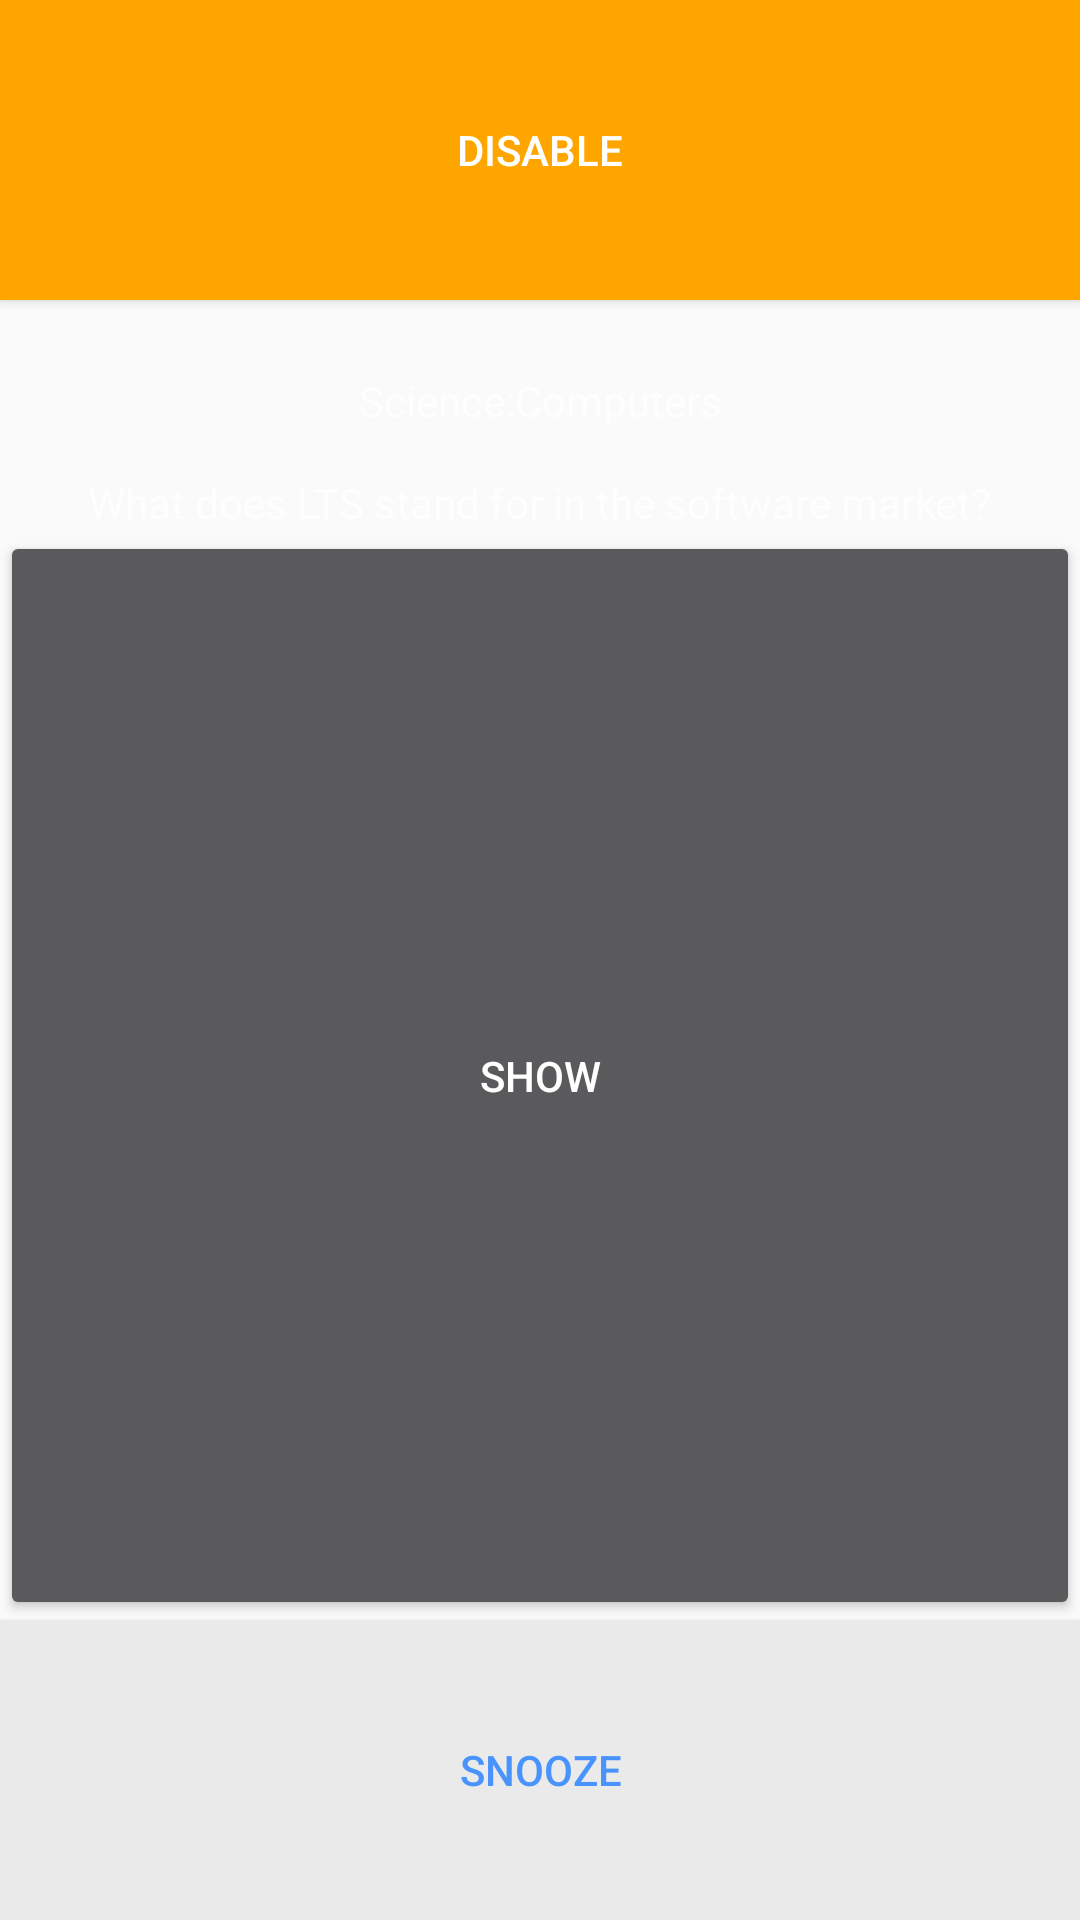

Reconstruct the res/layout file that produces this screen, plus the resources it refers to.
<!-- AndroidManifest.xml: activity theme AppTheme -->
<!-- res/layout/activity_alarm.xml -->
<?xml version="1.0" encoding="utf-8"?>
<androidx.constraintlayout.widget.ConstraintLayout xmlns:app="http://schemas.android.com/apk/res-auto"
        android:layout_height="match_parent"
        android:layout_width="match_parent"
        android:theme="@style/AppTheme.AppBarOverlay"
        xmlns:android="http://schemas.android.com/apk/res/android">

    <ScrollView
            android:layout_width="match_parent"
            android:layout_height="match_parent"
            android:fillViewport="true"
            app:layout_constraintBottom_toBottomOf="parent"
            app:layout_constraintTop_toTopOf="parent">

        <include
                android:id="@+id/layout"
                layout="@layout/content_alarm" />
    </ScrollView>
    </androidx.constraintlayout.widget.ConstraintLayout>
<!-- res/layout/content_alarm.xml (included above) -->
<?xml version="1.0" encoding="utf-8"?>
<LinearLayout
        android:layout_height="match_parent"
        android:layout_width="match_parent"
        xmlns:app="http://schemas.android.com/apk/res-auto"
        xmlns:tools="http://schemas.android.com/tools"
        android:orientation="horizontal"
        tools:layout_editor_absoluteX="74dp"
        tools:layout_editor_absoluteY="1dp"
        xmlns:android="http://schemas.android.com/apk/res/android">

    <androidx.constraintlayout.widget.ConstraintLayout
            android:layout_width="match_parent"
            android:layout_height="match_parent">

    <Button
            android:id="@+id/disable"
            android:layout_width="match_parent"
            android:layout_height="100dp"
            android:background="@color/orange"
            android:text="DISABLE"
            app:layout_constraintEnd_toEndOf="parent"
            app:layout_constraintHorizontal_bias="0.5"
            app:layout_constraintStart_toStartOf="parent"
            app:layout_constraintTop_toTopOf="parent" />

    <TextView
            android:id="@+id/questionCategory"
            android:layout_width="wrap_content"
            android:layout_height="wrap_content"
            android:layout_marginTop="24dp"
            android:text="Science:Computers"
            app:layout_constraintEnd_toEndOf="parent"
            app:layout_constraintStart_toStartOf="parent"
            app:layout_constraintTop_toBottomOf="@+id/disable" />


    <TextView
            android:id="@+id/questionTxt"
            android:layout_width="wrap_content"
            android:layout_height="wrap_content"
            android:layout_marginTop="15dp"
            android:text="What does LTS stand for in the software market?"
            app:layout_constraintEnd_toEndOf="parent"
            app:layout_constraintStart_toStartOf="parent"
            app:layout_constraintTop_toBottomOf="@+id/questionCategory" />

    <Button
            android:id="@+id/snooze"
            android:layout_width="match_parent"
            android:layout_height="100dp"
            android:background="@color/colorPrimary"
            android:text="SNOOZE"
            android:textColor="@color/bluetext"
            app:layout_constraintBottom_toBottomOf="parent"
            app:layout_constraintEnd_toEndOf="parent"
            app:layout_constraintHorizontal_bias="0.0"
            app:layout_constraintStart_toStartOf="parent" />

    <Button
            android:id="@+id/showButton"
            android:layout_width="match_parent"
            android:layout_height="0dp"
            android:text="Show"
            android:visibility="visible"
            android:onClick="showAnswers"
            app:layout_constraintBottom_toTopOf="@+id/snooze"
            app:layout_constraintEnd_toEndOf="parent"
            app:layout_constraintStart_toStartOf="parent"
            app:layout_constraintTop_toBottomOf="@+id/questionTxt" />

    <RadioButton
            android:id="@+id/ansChoice1"
            android:layout_width="wrap_content"
            android:layout_height="wrap_content"
            android:layout_marginTop="8dp"
            android:text="RadioButton"
            app:layout_constraintEnd_toEndOf="parent"
            app:layout_constraintHorizontal_bias="0.052"
            app:layout_constraintStart_toStartOf="parent"
            app:layout_constraintTop_toBottomOf="@+id/questionTxt" />

    <RadioButton
            android:id="@+id/ansChoice2"
            android:layout_width="wrap_content"
            android:layout_height="wrap_content"
            android:layout_marginTop="20dp"
            android:text="RadioButton"
            app:layout_constraintStart_toStartOf="@+id/ansChoice1"
            app:layout_constraintTop_toBottomOf="@+id/ansChoice1" />

    <RadioButton
            android:id="@+id/ansChoice3"
            android:layout_width="wrap_content"
            android:layout_height="wrap_content"
            android:layout_marginTop="20dp"
            android:text="RadioButton"
            app:layout_constraintStart_toStartOf="@+id/ansChoice2"
            app:layout_constraintTop_toBottomOf="@+id/ansChoice2" />

    <RadioButton
            android:id="@+id/ansChoice4"
            android:layout_width="wrap_content"
            android:layout_height="wrap_content"
            android:layout_marginTop="20dp"
            android:text="RadioButton"
            app:layout_constraintStart_toStartOf="@+id/ansChoice3"
            app:layout_constraintTop_toBottomOf="@+id/ansChoice3" />


    </androidx.constraintlayout.widget.ConstraintLayout>

</LinearLayout>
<!-- resources referenced by this layout -->
<resources>
  <color name="bluetext">#4893FC</color>
  <color name="colorPrimary">#EAEAEA</color>
  <color name="orange">#FFA500</color>
  <style name="AppTheme.AppBarOverlay" parent="ThemeOverlay.AppCompat.Dark.ActionBar" />
  <style name="AppTheme" parent="Theme.AppCompat.Light.DarkActionBar">
          
          <item name="colorPrimary">@color/colorPrimary</item>
          <item name="colorPrimaryDark">@color/colorPrimaryDark</item>
          <item name="colorAccent">@color/colorPrimaryDark</item>
          
          <item name="colorPrimaryVariant">@color/colorPrimary</item>
          <item name="colorSecondaryVariant">@color/colorPrimaryDark</item>
          <item name="colorSurface">@color/white</item>
          <item name="colorOnPrimary">@color/colorPrimary</item>
          <item name="colorOnSecondary">@color/white</item>
          <item name="colorOnBackground">@color/white</item>
          <item name="colorOnError">@color/white</item>
          <item name="colorOnSurface">@color/white</item>
          <item name="scrimBackground">@color/mtrl_scrim_color</item>
          <item name="textAppearanceHeadline1">@style/TextAppearance.MaterialComponents.Headline1</item>
          <item name="textAppearanceHeadline2">@style/TextAppearance.MaterialComponents.Headline2</item>
          <item name="textAppearanceHeadline3">@style/TextAppearance.MaterialComponents.Headline3</item>
          <item name="textAppearanceHeadline4">@style/TextAppearance.MaterialComponents.Headline4</item>
          <item name="textAppearanceHeadline5">@style/TextAppearance.MaterialComponents.Headline5</item>
          <item name="textAppearanceHeadline6">@style/TextAppearance.MaterialComponents.Headline6</item>
          <item name="textAppearanceSubtitle1">@style/TextAppearance.MaterialComponents.Subtitle1</item>
          <item name="textAppearanceSubtitle2">@style/TextAppearance.MaterialComponents.Subtitle2</item>
          <item name="textAppearanceBody1">@style/TextAppearance.MaterialComponents.Body1</item>
          <item name="textAppearanceBody2">@style/TextAppearance.MaterialComponents.Body2</item>
          <item name="textAppearanceCaption">@style/TextAppearance.MaterialComponents.Caption</item>
          <item name="textAppearanceButton">@style/TextAppearance.MaterialComponents.Button</item>
          <item name="textAppearanceOverline">@style/TextAppearance.MaterialComponents.Overline</item>
      </style>
  <color name="colorPrimaryDark">#1C1C1C</color>
  <color name="white">#ffffff</color>
</resources>
